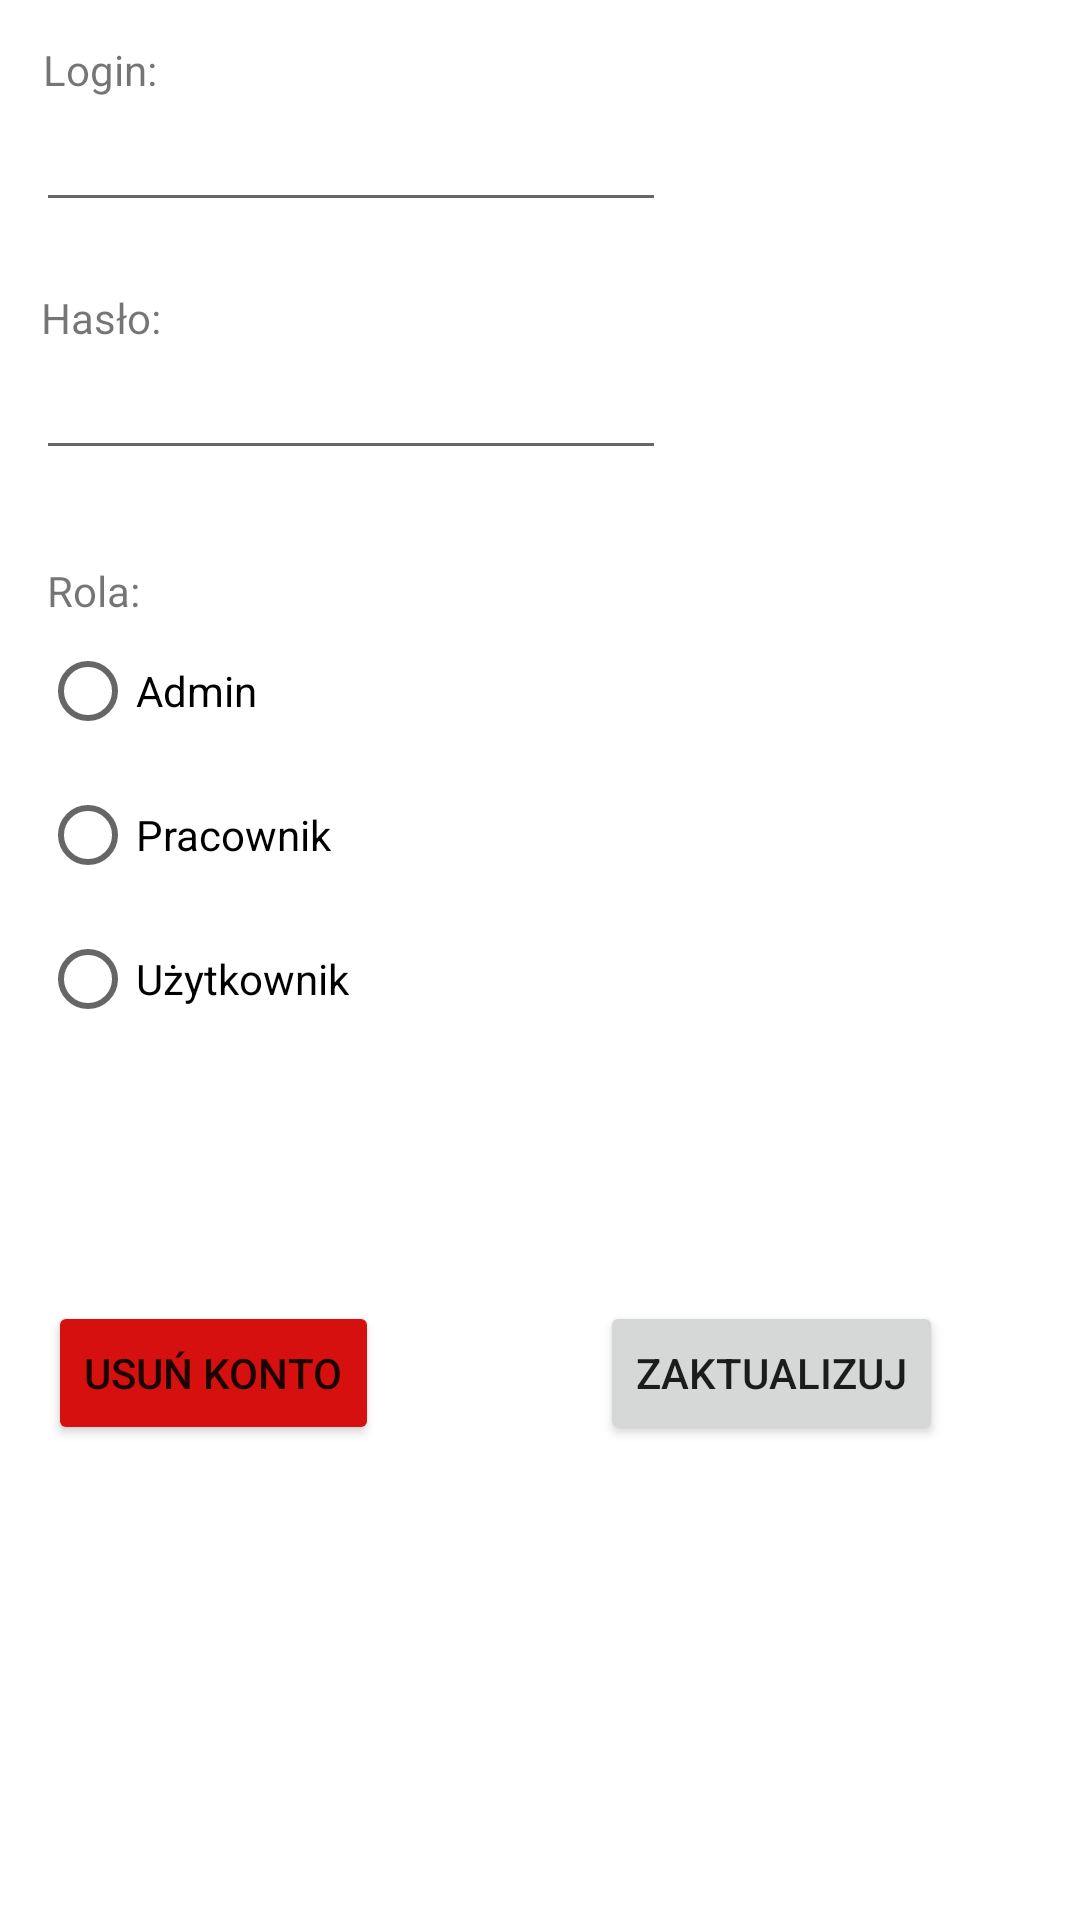

This screen was rendered from an Android layout file. Write that file and the resources it references.
<!-- AndroidManifest.xml: application theme Theme.Hurtownia -->
<!-- res/layout/activity_user_info.xml -->
<?xml version="1.0" encoding="utf-8"?>
<layout xmlns:android="http://schemas.android.com/apk/res/android"
    xmlns:app="http://schemas.android.com/apk/res-auto"
    xmlns:tools="http://schemas.android.com/tools" >
    <data>
        <variable
            name="user"
            type="com.hurtownia.database.user.Users" />
        <variable
            name="vrole"
            type="int" />
    </data>
<androidx.constraintlayout.widget.ConstraintLayout
    android:layout_width="match_parent"
    android:layout_height="match_parent"
    tools:context=".activities.UserInfoActivity">

    <TextView
        android:id="@+id/textView2"
        android:layout_width="wrap_content"
        android:layout_height="wrap_content"
        android:text="@string/login"
        app:layout_constraintBottom_toBottomOf="parent"
        app:layout_constraintEnd_toEndOf="parent"
        app:layout_constraintHorizontal_bias="0.045"
        app:layout_constraintStart_toStartOf="parent"
        app:layout_constraintTop_toTopOf="parent"
        app:layout_constraintVertical_bias="0.022" />

    <EditText
        android:id="@+id/et_info_login"
        android:layout_width="wrap_content"
        android:layout_height="wrap_content"
        android:ems="10"
        android:inputType="none"
        android:editable="false"
        android:text="@{user.login}"
        app:layout_constraintBottom_toBottomOf="parent"
        app:layout_constraintEnd_toEndOf="parent"
        app:layout_constraintHorizontal_bias="0.079"
        app:layout_constraintStart_toStartOf="parent"
        app:layout_constraintTop_toBottomOf="@+id/textView2"
        app:layout_constraintVertical_bias="0.0" />

    <TextView
        android:id="@+id/textView6"
        android:layout_width="wrap_content"
        android:layout_height="wrap_content"
        android:text="@string/password"
        app:layout_constraintBottom_toBottomOf="parent"
        app:layout_constraintEnd_toEndOf="parent"
        app:layout_constraintHorizontal_bias="0.043"
        app:layout_constraintStart_toStartOf="parent"
        app:layout_constraintTop_toBottomOf="@+id/et_info_login"
        app:layout_constraintVertical_bias="0.041" />

    <EditText
        android:id="@+id/et_info_password"
        android:layout_width="wrap_content"
        android:layout_height="wrap_content"
        android:ems="10"
        android:inputType="textPersonName"
        android:text="@{user.password}"
        app:layout_constraintBottom_toBottomOf="parent"
        app:layout_constraintEnd_toEndOf="parent"
        app:layout_constraintHorizontal_bias="0.079"
        app:layout_constraintStart_toStartOf="parent"
        app:layout_constraintTop_toBottomOf="@+id/textView6"
        app:layout_constraintVertical_bias="0.0" />

    <TextView
        android:id="@+id/textView7"
        android:layout_width="wrap_content"
        android:layout_height="wrap_content"
        android:text="@string/role"
        app:layout_constraintBottom_toBottomOf="parent"
        app:layout_constraintEnd_toEndOf="parent"
        app:layout_constraintHorizontal_bias="0.048"
        app:layout_constraintStart_toStartOf="parent"
        app:layout_constraintTop_toBottomOf="@+id/et_info_password"
        app:layout_constraintVertical_bias="0.066" />

    <RadioGroup
        android:layout_width="wrap_content"
        android:layout_height="wrap_content"
        android:id="@+id/role"
        app:layout_constraintBottom_toBottomOf="parent"
        app:layout_constraintEnd_toEndOf="parent"
        app:layout_constraintHorizontal_bias="0.052"
        app:layout_constraintStart_toStartOf="parent"
        app:layout_constraintTop_toBottomOf="@+id/textView7"
        app:layout_constraintVertical_bias="0.0"
        android:checkedButton="@{vrole}"
        >

        <RadioButton
            android:id="@+id/admin"
            android:layout_width="wrap_content"
            android:layout_height="wrap_content"
            android:text="@string/admin" />

        <RadioButton
            android:id="@+id/employee"
            android:layout_width="wrap_content"
            android:layout_height="wrap_content"
            android:text="@string/employee" />

        <RadioButton
            android:id="@+id/userRadio"
            android:layout_width="wrap_content"
            android:layout_height="wrap_content"
            android:text="@string/user" />
    </RadioGroup>

    <Button
        android:id="@+id/btn_info_delete"
        android:layout_width="wrap_content"
        android:layout_height="wrap_content"
        android:backgroundTint="@color/red"
        android:onClick="delete"
        android:text="@string/delete_account"
        app:layout_constraintBottom_toBottomOf="parent"
        app:layout_constraintEnd_toEndOf="parent"
        app:layout_constraintHorizontal_bias="0.064"
        app:layout_constraintStart_toStartOf="parent"
        app:layout_constraintTop_toBottomOf="@+id/role"
        app:layout_constraintVertical_bias="0.345" />

    <Button
        android:id="@+id/btn_info_update"
        android:layout_width="wrap_content"
        android:layout_height="wrap_content"
        android:onClick="update"
        android:text="@string/update"
        app:layout_constraintBottom_toBottomOf="parent"
        app:layout_constraintEnd_toEndOf="parent"
        app:layout_constraintHorizontal_bias="0.616"
        app:layout_constraintStart_toEndOf="@+id/btn_info_delete"
        app:layout_constraintTop_toBottomOf="@+id/role"
        app:layout_constraintVertical_bias="0.345" />

</androidx.constraintlayout.widget.ConstraintLayout>
</layout>
<!-- resources referenced by this layout -->
<resources>
  <color name="red">#D60F0F</color>
  <string name="admin" translatable="false">Admin</string>
  <string name="delete_account">Usuń konto</string>
  <string name="employee">Pracownik</string>
  <string name="login" translatable="false">Login: </string>
  <string name="password">Hasło: </string>
  <string name="role">Rola:</string>
  <string name="update">Zaktualizuj</string>
  <string name="user">Użytkownik</string>
  <style name="Theme.Hurtownia" parent="Theme.MaterialComponents.DayNight.DarkActionBar">
          
          <item name="colorPrimary">@color/funny_color</item>
          <item name="colorPrimaryVariant">@color/funny_color</item>
          <item name="colorOnPrimary">@color/white</item>
          
          <item name="colorSecondary">@color/teal_200</item>
          <item name="colorSecondaryVariant">@color/teal_700</item>
          <item name="colorOnSecondary">@color/black</item>
          
          <item name="android:statusBarColor">?attr/colorPrimaryVariant</item>
          
      </style>
  <color name="funny_color">#1fb597</color>
  <color name="white">#FFFFFFFF</color>
  <color name="teal_200">#FF03DAC5</color>
  <color name="teal_700">#FF018786</color>
  <color name="black">#FF000000</color>
</resources>
